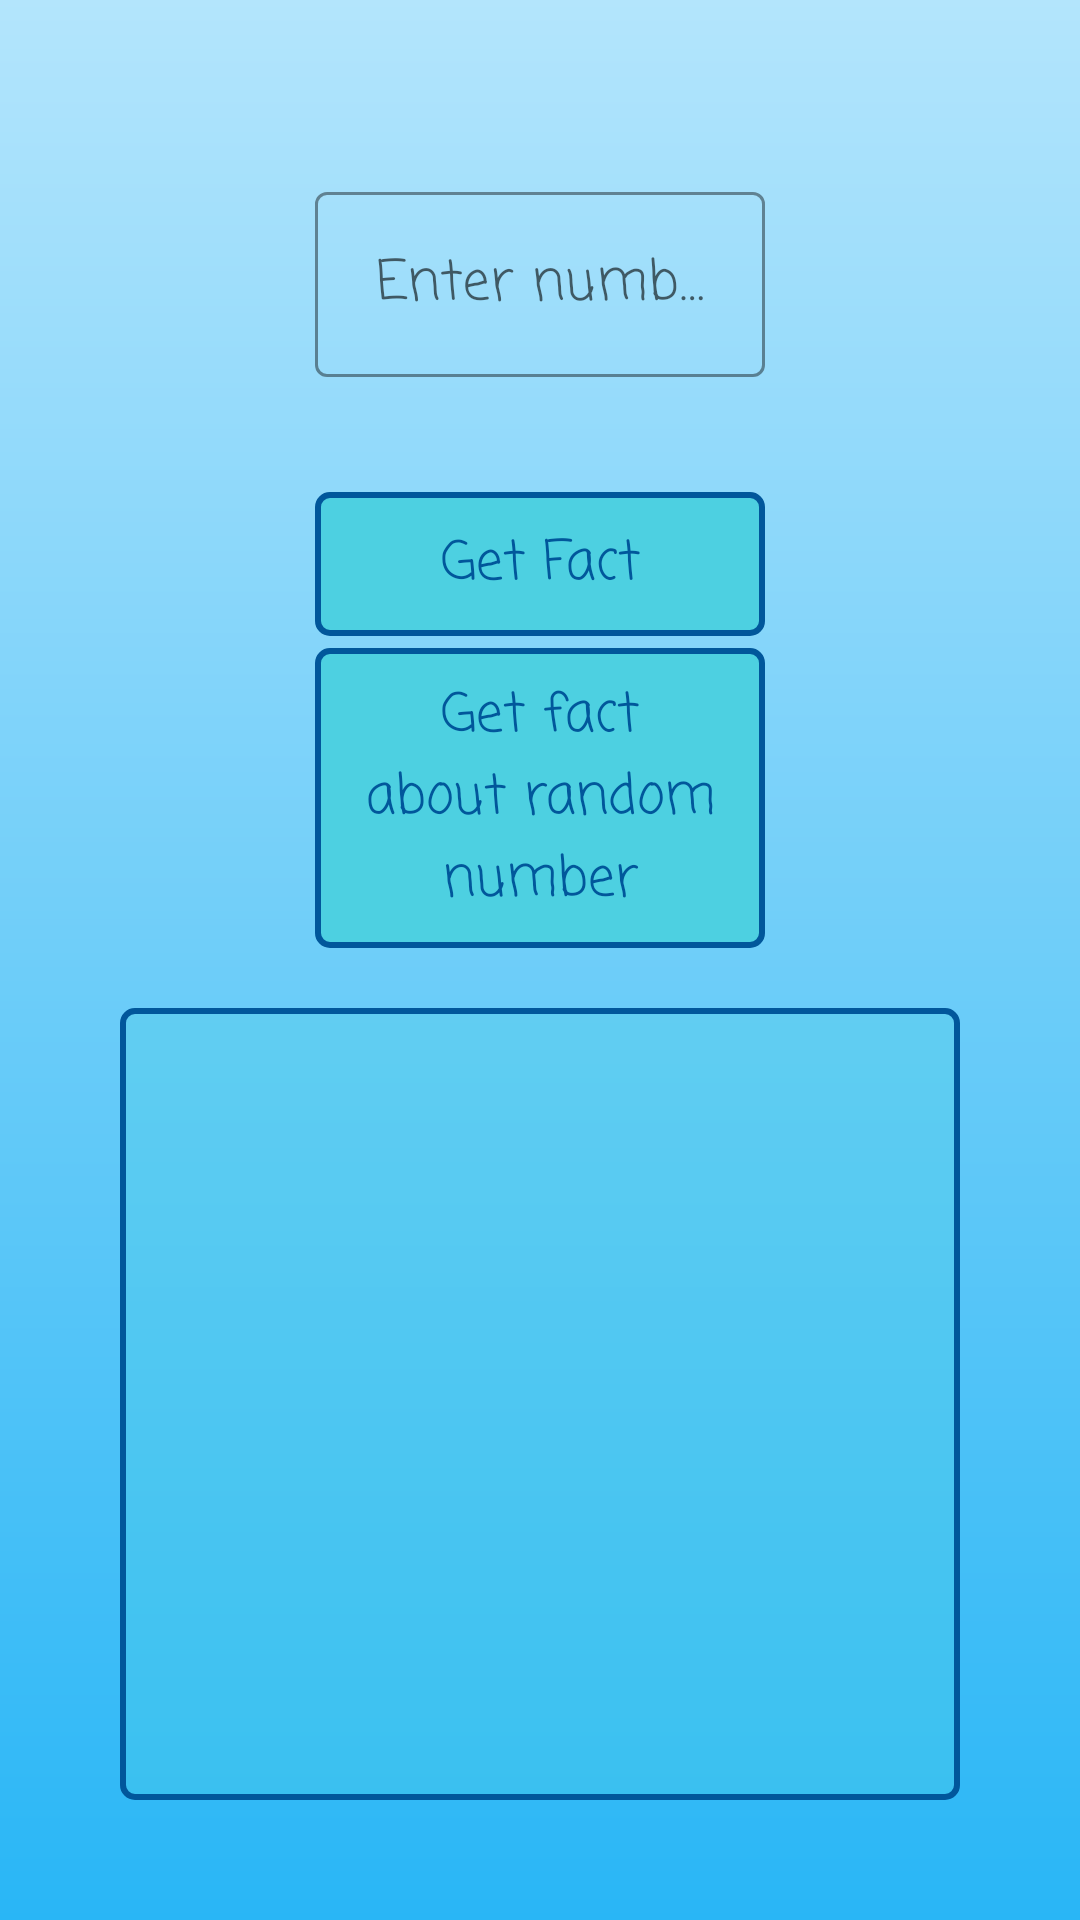

Here is an Android app screen rendered from its layout file. Give the layout XML and the strings, colors and styles it references.
<!-- AndroidManifest.xml: application theme Theme.InterestingFactsAboutNumbers -->
<!-- res/layout/fragment_main.xml -->
<?xml version="1.0" encoding="utf-8"?>
<androidx.constraintlayout.widget.ConstraintLayout
    xmlns:android="http://schemas.android.com/apk/res/android"
    xmlns:app="http://schemas.android.com/apk/res-auto"
    xmlns:tools="http://schemas.android.com/tools"
    android:layout_width="match_parent"
    android:layout_height="match_parent"
    tools:background="@drawable/main_background"
    >

    <androidx.constraintlayout.widget.Guideline
        android:id="@+id/beginGuideline"
        android:layout_width="wrap_content"
        android:layout_height="wrap_content"
        android:orientation="vertical"
        app:layout_constraintGuide_begin="24dp"/>

    <androidx.constraintlayout.widget.Guideline
        android:id="@+id/endGuideline"
        android:layout_width="wrap_content"
        android:layout_height="wrap_content"
        android:orientation="vertical"
        app:layout_constraintGuide_end="24dp"/>

    <androidx.constraintlayout.widget.Guideline
        android:id="@+id/topGuideline"
        android:layout_width="wrap_content"
        android:layout_height="wrap_content"
        android:orientation="horizontal"
        app:layout_constraintGuide_begin="24dp"/>

    <androidx.constraintlayout.widget.Guideline
        android:id="@+id/bottomGuideline"
        android:layout_width="wrap_content"
        android:layout_height="wrap_content"
        android:orientation="horizontal"
        app:layout_constraintGuide_end="24dp"/>

    <androidx.constraintlayout.widget.Guideline
        android:id="@+id/mediumGuideline"
        android:layout_width="0dp"
        android:layout_height="0dp"
        android:orientation="horizontal"
        app:layout_constraintGuide_percent="0.5" />

    <androidx.constraintlayout.widget.Guideline
        android:id="@+id/mediumUpperPartGuideline"
        android:layout_width="0dp"
        android:layout_height="0dp"
        android:orientation="horizontal"
        app:layout_constraintGuide_percent="0.25" />


    <com.google.android.material.textfield.TextInputLayout
        android:id="@+id/etLayout"
        style="@style/Widget.MaterialComponents.TextInputLayout.OutlinedBox"
        android:layout_width="wrap_content"
        android:layout_height="wrap_content"
        android:layout_margin="8dp"
        android:elevation="16dp"
        android:gravity="center"
        android:hint="@string/enter_number"
        app:boxStrokeColor="@color/stroke_color"
        app:counterOverflowTextColor="@color/white"
        app:hintTextColor="@color/stroke_color"
        app:layout_constraintStart_toEndOf="@id/beginGuideline"
        app:layout_constraintEnd_toStartOf="@id/endGuideline"
        app:layout_constraintTop_toTopOf="@id/topGuideline"
        app:layout_constraintBottom_toBottomOf="@id/mediumUpperPartGuideline">

        <com.google.android.material.textfield.TextInputEditText
            android:id="@+id/etEnterNumber"
            android:layout_width="wrap_content"
            android:layout_height="wrap_content"
            android:minWidth="150dp"
            android:gravity="center"
            android:imeOptions="actionDone"
            android:fontFamily="casual"
            android:textColorHint="@color/black"
            android:inputType="number"
            android:textColor="@color/black"
            android:textSize="18sp"
            />

    </com.google.android.material.textfield.TextInputLayout>

    <ProgressBar
        android:id="@+id/progressBar"
        android:layout_width="wrap_content"
        android:layout_height="wrap_content"
        android:visibility="gone"
        app:layout_constraintStart_toEndOf="@id/beginGuideline"
        app:layout_constraintEnd_toStartOf="@id/endGuideline"
        app:layout_constraintTop_toTopOf="@id/topGuideline"
        app:layout_constraintBottom_toBottomOf="@id/mediumUpperPartGuideline"/>

    <ImageButton
        android:id="@+id/ibGetFact"
        android:layout_width="150dp"
        android:layout_height="48dp"
        android:background="@drawable/image_button_background"
        app:layout_constraintTop_toTopOf="@+id/mediumUpperPartGuideline"
        app:layout_constraintStart_toStartOf="@id/beginGuideline"
        app:layout_constraintEnd_toEndOf="@id/endGuideline"
        app:layout_constraintBottom_toTopOf="@id/ibGetFactAboutRandomNumber"
        />
    <TextView
        android:id="@+id/tvGetFact"
        android:layout_width="wrap_content"
        android:layout_height="wrap_content"
        android:layout_margin="8dp"
        android:text="@string/get_fact"
        android:textColor="@color/stroke_color"
        android:fontFamily="casual"
        android:textSize="18sp"
        app:layout_constraintStart_toStartOf="@id/ibGetFact"
        app:layout_constraintEnd_toEndOf="@id/ibGetFact"
        app:layout_constraintTop_toTopOf="@id/ibGetFact"
        app:layout_constraintBottom_toBottomOf="@id/ibGetFact"
        />

    <ImageButton
        android:id="@+id/ibGetFactAboutRandomNumber"
        android:layout_width="150dp"
        android:layout_height="100dp"
        android:background="@drawable/image_button_background"
        app:layout_constraintTop_toBottomOf="@+id/ibGetFact"
        app:layout_constraintStart_toStartOf="@id/beginGuideline"
        app:layout_constraintEnd_toEndOf="@id/endGuideline"
        app:layout_constraintBottom_toTopOf="@id/mediumGuideline"
        />
    <TextView
        android:id="@+id/tvGetFactAboutRandomNumber"
        android:layout_width="0dp"
        android:layout_height="wrap_content"
        android:layout_margin="8dp"
        android:padding="4dp"
        android:gravity="center"
        android:text="@string/get_fact_about_random_number"
        android:textColor="@color/stroke_color"
        android:fontFamily="casual"
        android:textSize="18sp"
        app:layout_constraintStart_toStartOf="@id/ibGetFactAboutRandomNumber"
        app:layout_constraintEnd_toEndOf="@id/ibGetFactAboutRandomNumber"
        app:layout_constraintTop_toTopOf="@id/ibGetFactAboutRandomNumber"
        app:layout_constraintBottom_toBottomOf="@id/ibGetFactAboutRandomNumber"
        />

    <ListView
        android:id="@+id/listView"
        android:layout_width="0dp"
        android:layout_height="0dp"
        android:layout_margin="16dp"
        tools:visibility="visible"
        android:background="@drawable/image_button_background_pressed"
        app:layout_constraintTop_toBottomOf="@id/mediumGuideline"
        app:layout_constraintStart_toStartOf="@id/beginGuideline"
        app:layout_constraintEnd_toEndOf="@id/endGuideline"
        app:layout_constraintBottom_toBottomOf="@id/bottomGuideline"
        />

    <ProgressBar
        android:id="@+id/progressBarLoadHistoryList"
        android:layout_width="wrap_content"
        android:layout_height="wrap_content"
        android:visibility="gone"
        app:layout_constraintTop_toTopOf="@id/listView"
        app:layout_constraintBottom_toBottomOf="@id/listView"
        app:layout_constraintStart_toStartOf="@id/listView"
        app:layout_constraintEnd_toEndOf="@id/listView"
        />




</androidx.constraintlayout.widget.ConstraintLayout>
<!-- resources referenced by this layout -->
<resources>
  <color name="black">#FF000000</color>
  <color name="stroke_color">#01579B</color>
  <color name="white">#FFFFFFFF</color>
  <!-- drawable image_button_background (drawable) -->
  <?xml version="1.0" encoding="utf-8"?>
  <selector xmlns:android="http://schemas.android.com/apk/res/android">
      <item android:drawable="@drawable/image_button_background_pressed"
          android:state_pressed="true"/>
      <item android:drawable="@drawable/image_button_background_normal"/>
  </selector>
  <!-- drawable image_button_background_pressed (drawable) -->
  <?xml version="1.0" encoding="utf-8"?>
  <shape xmlns:android="http://schemas.android.com/apk/res/android"
      android:shape="rectangle">
      <corners android:radius="4dp"/>
      <solid android:color="@color/image_button_background_pressed_color"/>
      <stroke android:width="2dp"
          android:color="@color/stroke_color"/>
  
  </shape>
  <!-- drawable main_background (drawable) -->
  <?xml version="1.0" encoding="utf-8"?>
  <layer-list
      xmlns:android="http://schemas.android.com/apk/res/android">
  
      <item>
          <shape android:shape="rectangle">
              <gradient
                  android:startColor="@color/theme_color_start"
                  android:endColor="@color/theme_color_end"
                  android:angle="270"
                  />
          </shape>
      </item>
  
  </layer-list>
  <string name="enter_number">Enter number</string>
  <string name="get_fact">Get Fact</string>
  <string name="get_fact_about_random_number">Get fact about random number</string>
  <style name="Theme.InterestingFactsAboutNumbers" parent="Theme.MaterialComponents.DayNight.NoActionBar">
          
          <item name="colorPrimary">@color/purple_500</item>
          <item name="colorPrimaryVariant">@color/purple_700</item>
          <item name="colorOnPrimary">@color/white</item>
          
          <item name="colorSecondary">@color/teal_200</item>
          <item name="colorSecondaryVariant">@color/teal_700</item>
          <item name="colorOnSecondary">@color/white</item>
          
          
          <item name="android:windowBackground">@drawable/main_background</item>
          
          <item name="android:statusBarColor">@color/theme_color_start</item>
          <item name="android:navigationBarColor">@color/theme_color_end</item>
  
  
      </style>
  <!-- drawable image_button_background_normal (drawable) -->
  <?xml version="1.0" encoding="utf-8"?>
  <shape xmlns:android="http://schemas.android.com/apk/res/android"
      android:shape="rectangle">
  
      <corners android:radius="4dp"/>
      <solid android:color="@color/image_button_background_normal_color"/>
      <stroke android:width="2dp"
          android:color="@color/stroke_color"/>
  </shape>
  <color name="image_button_background_pressed_color">#504DD0E1</color>
  <color name="theme_color_start">#B3E5FC</color>
  <color name="theme_color_end">#29B6F6</color>
  <color name="purple_500">#FF6200EE</color>
  <color name="purple_700">#FF3700B3</color>
  <color name="teal_200">#FF03DAC5</color>
  <color name="teal_700">#FF018786</color>
  <color name="image_button_background_normal_color">#4DD0E1</color>
</resources>
